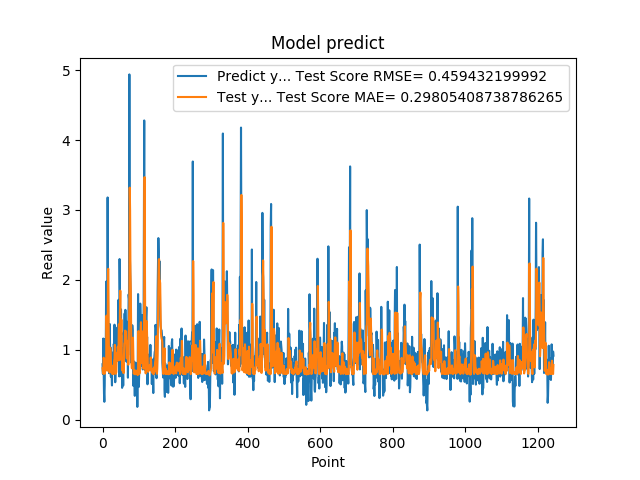

Source data for this figure (header and first rows):
7.932850122450000319e-01, 7.348138312153034146e-01
6.538396477699999210e-01, 6.861080581244122234e-01
1.160789966579999888e+00, 6.583084903019625900e-01
8.085789680480000019e-01, 8.864076338416367884e-01
3.743770122530000188e-01, 8.526507659289156438e-01
2.556999921800000020e-01, 6.574516346054820604e-01
4.893150031570000502e-01, 6.591228212703463818e-01
1.151844024660000132e+00, 6.853987809605045500e-01
7.372779846189999597e-01, 8.670592834560343354e-01
1.088750958439999916e+00, 8.219561472976348870e-01
1.975852966309999958e+00, 8.546963542317858042e-01
8.547700047490001118e-01, 1.488495122674252658e+00
7.977370023729999371e-01, 1.220635685799745795e+00
1.052428960799999924e+00, 7.021377895362038712e-01
3.179450988770000208e+00, 8.431879352465351252e-01
1.797067999840000541e+00, 2.147969257210965655e+00
1.056702017779999947e+00, 2.158737903610176811e+00
8.751260042189999977e-01, 1.243786805638811055e+00
6.645399928090000019e-01, 8.330619224558026836e-01
7.571684122089999969e-01, 6.813405040494697751e-01
1.368484020229999931e+00, 6.726748454278539402e-01
9.052469730380000579e-01, 1.029719262163474092e+00
1.032060980800000083e+00, 9.883520795300315687e-01
6.141330003739999821e-01, 8.592987153144561185e-01
9.733130335809999645e-01, 7.358902632512601683e-01
6.452289819719999597e-01, 7.763444813849436077e-01
4.894390106200000035e-01, 7.176265334822545805e-01
8.408679962160000576e-01, 6.526246661749246503e-01
7.771940231319999226e-01, 7.261031573919323190e-01
6.755350232119999854e-01, 6.859893374654284504e-01
6.592059731480000018e-01, 6.554341588697972787e-01
1.084153056139999904e+00, 6.564744294321760432e-01
9.314100146290000826e-01, 8.417923527680437612e-01
1.359479665760000122e+00, 8.729899882482922147e-01
7.633988261220000515e-01, 1.069712339672785673e+00
5.357339978220000409e-01, 9.245907128479468051e-01
6.781889796259998882e-01, 6.559998920511046494e-01
7.839810252189999273e-01, 6.773229232434482272e-01
1.169367671010000054e+00, 6.785603259222481309e-01
1.015287995340000027e+00, 9.136881902096105623e-01
9.259430170060000131e-01, 9.536115461819475447e-01
1.319244027140000108e+00, 8.398120495681740127e-01
9.717460274700000511e-01, 1.043402859338668387e+00
1.176299691200000108e+00, 9.975941182310966715e-01
1.714609026910000056e+00, 9.697338441769309814e-01
1.307337045669999975e+00, 1.363607406695908519e+00
6.186890006069999393e-01, 1.338448560281361388e+00
2.298435926440000276e+00, 8.513533259306282908e-01
1.808241009709999680e+00, 1.523264520611193884e+00
8.794149756429999742e-01, 1.846178090170886188e+00
1.570945024490000064e+00, 1.164473083739828496e+00
1.578516006470000121e+00, 1.183095332107072517e+00
6.200309991839999535e-01, 1.431104300547018982e+00
9.928810000419999726e-01, 9.627468196092809904e-01
4.551869928839999968e-01, 7.870744138383745092e-01
1.017398953439999865e+00, 6.997881860257761932e-01
8.378469943999999892e-01, 8.006263857259000583e-01
4.884769916529999589e-01, 7.977037326678355633e-01
1.246340990070000210e+00, 6.655782497267159759e-01
1.209630966189999990e+00, 9.165349256726946781e-01
1.252451062200000020e+00, 1.092172337670348714e+00
... 1,184 more rows
